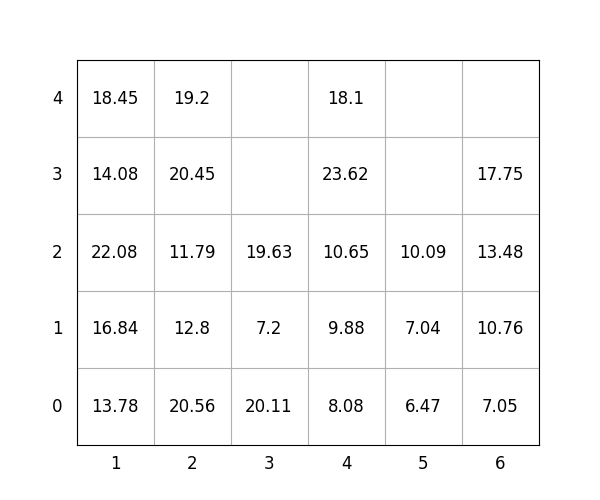

The table this chart was drawn from, first rows:
idx, loc_x, loc_y, loc_z, weight, group, score, seq, reloc, size(ft)
1, 4, 0, 0, 8.08, 0, 8.08, 0, 0, 20
2, 5, 0, 0, 6.47, 3, 306.5, 0, 1.0, 20
3, 3, 0, 0, 20.11, 3, 320.1, 0, 1.0, 20
4, 1, 0, 0, 13.78, 2, 213.8, 0, 1.0, 20
5, 2, 0, 0, 20.56, 0, 20.56, 0, 1.0, 20
6, 2, 0, 1, 12.8, 0, 12.8, 1, 1.0, 20
7, 1, 0, 1, 16.84, 1, 116.8, 2, 1.0, 20
8, 2, 0, 2, 11.79, 1, 111.8, 3, 1.0, 20
9, 1, 0, 2, 22.08, 1, 122.1, 4, 1.0, 20
10, 2, 0, 3, 20.45, 0, 20.45, 5, 1.0, 20
11, 5, 0, 1, 7.04, 2, 207, 6, 1.0, 20
12, 1, 0, 3, 14.08, 1, 114.1, 7, 1.0, 20
13, 2, 0, 4, 19.2, 0, 19.2, 8, 1.0, 20
14, 6, 0, 0, 7.05, 0, 7.05, 9, 0, 20
15, 6, 0, 1, 10.76, 0, 10.76, 10, 0, 20
16, 1, 0, 4, 18.45, 2, 218.4, 11, 1, 20
17, 6, 0, 2, 13.48, 0, 13.48, 12, 0, 20
18, 5, 0, 2, 10.09, 2, 210.1, 13, 1.0, 20
19, 4, 0, 1, 9.88, 0, 9.88, 14, 0, 20
20, 4, 0, 2, 10.65, 0, 10.65, 15, 0, 20
21, 3, 0, 1, 7.2, 3, 307.2, 16, 1.0, 20
22, 3, 0, 2, 19.63, 3, 319.6, 17, 1.0, 20
23, 4, 0, 3, 23.62, 0, 23.62, 18, 0, 20
24, 4, 0, 4, 18.1, 1, 118.1, 19, 0, 20
25, 6, 0, 3, 17.75, 0, 17.75, 20, 0, 20
